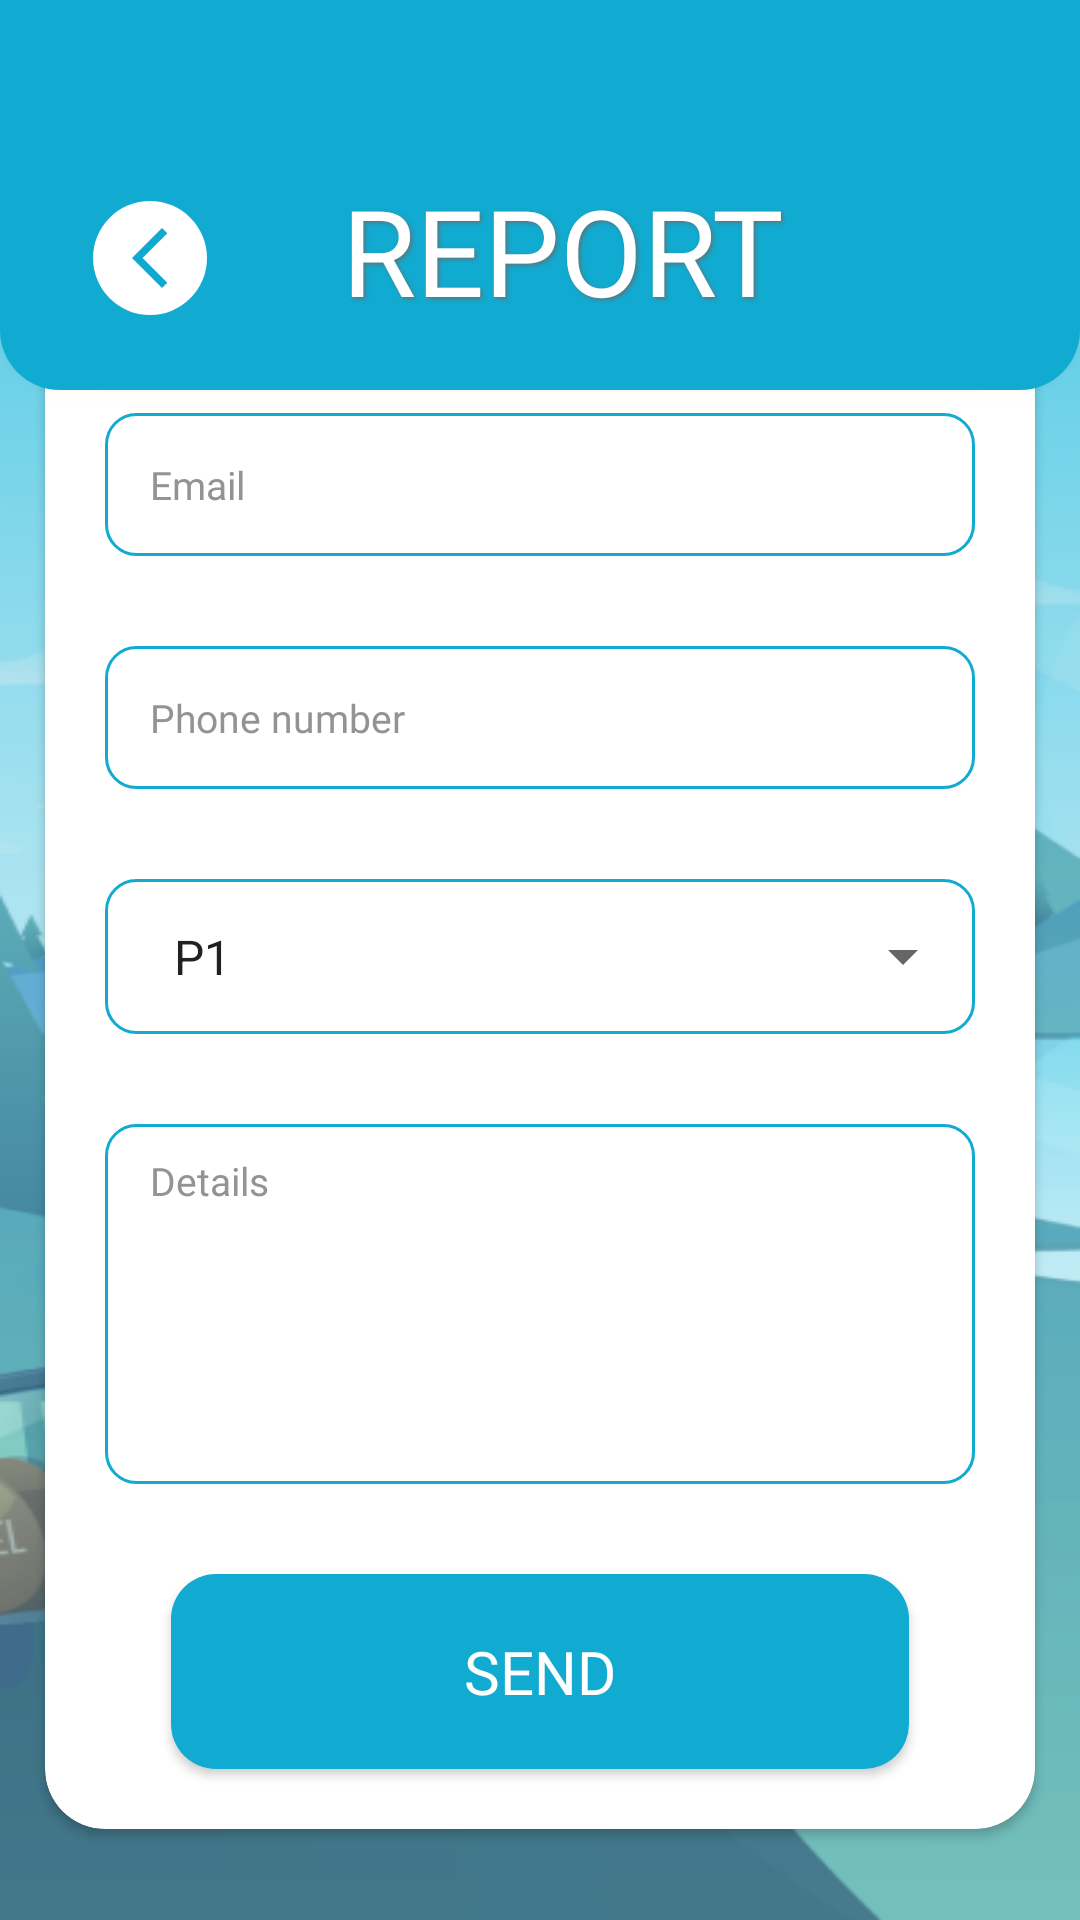

The Android layout XML behind this screen, and the referenced resources:
<!-- AndroidManifest.xml: application theme Theme.Parking_app -->
<!-- res/layout/activity_user_report.xml -->
<?xml version="1.0" encoding="utf-8"?>
<RelativeLayout xmlns:android="http://schemas.android.com/apk/res/android"
    xmlns:app="http://schemas.android.com/apk/res-auto"
    xmlns:tools="http://schemas.android.com/tools"
    android:id="@+id/main"
    android:layout_width="match_parent"
    android:layout_height="match_parent"
    tools:context=".user.UserReport">
    <RelativeLayout
        android:layout_width="match_parent"
        android:layout_height="match_parent"
        android:background="@drawable/background_layer"/>
    <Toolbar
        android:layout_width="match_parent"
        android:layout_height="130dp"
        android:layout_alignParentTop="true"
        android:background="@drawable/app_toolbar"
        android:elevation="5dp">
        <RelativeLayout
            android:layout_width="match_parent"
            android:layout_height="match_parent">
            <TextView
                android:layout_width="wrap_content"
                android:layout_height="wrap_content"
                android:text="REPORT"
                android:textSize="40sp"
                android:shadowDy="2"
                android:shadowDx="2"
                android:shadowColor="#CB6A6A6A"
                android:shadowRadius="3"
                android:layout_centerHorizontal="true"
                android:layout_alignParentBottom="true"
                android:layout_marginBottom="20dp"
                android:textAppearance="@style/TitleStyle"
                />
            <ImageButton
                android:id="@+id/usr_report_back"
                android:layout_width="wrap_content"
                android:layout_height="wrap_content"
                android:background="@drawable/round_btn"
                android:layout_alignParentBottom="true"
                android:layout_marginStart="15dp"
                android:layout_marginBottom="25dp"
                android:src="@drawable/baseline_arrow_back_ios_new_24"/>
        </RelativeLayout>
    </Toolbar>
    <androidx.cardview.widget.CardView
        android:layout_width="match_parent"
        android:layout_height="wrap_content"
        app:cardCornerRadius="20dp"
        android:background="#80FFFFFF"
        android:layout_centerVertical="true"
        android:layout_margin="15dp">
        <LinearLayout
            android:layout_width="match_parent"
            android:layout_height="match_parent"
            android:orientation="vertical">

            <EditText
                android:id="@+id/edt_name"
                android:layout_width="match_parent"
                android:layout_height="wrap_content"
                android:background="@drawable/card_lightstroke"
                android:hint="Name"
                android:textAppearance="@style/regularText"
                android:layout_marginTop="30dp"
                android:layout_marginStart="20dp"
                android:layout_marginEnd="20dp"
                android:textColorHint="#939393"
                android:padding="15dp"/>
            <EditText
                android:id="@+id/edt_email"
                android:layout_width="match_parent"
                android:layout_height="wrap_content"
                android:background="@drawable/card_lightstroke"
                android:hint="Email"
                android:inputType="textEmailAddress"
                android:textAppearance="@style/regularText"
                android:layout_marginTop="30dp"
                android:layout_marginStart="20dp"
                android:layout_marginEnd="20dp"                android:textColorHint="#939393"
                android:padding="15dp"/>
            <EditText
                android:id="@+id/edt_phone"
                android:layout_width="match_parent"
                android:layout_height="wrap_content"
                android:background="@drawable/card_lightstroke"
                android:hint="Phone number"
                android:inputType="phone"
                android:textAppearance="@style/regularText"
                android:layout_marginTop="30dp"
                android:layout_marginStart="20dp"
                android:layout_marginEnd="20dp"                android:textColorHint="#939393"
                android:padding="15dp"/>
            <RelativeLayout
                android:layout_width="wrap_content"
                android:layout_height="wrap_content"
                android:layout_marginTop="30dp"
                android:layout_marginStart="20dp"
                android:layout_marginEnd="20dp"                android:background="@drawable/card_lightstroke">
                <Spinner
                    android:id="@+id/parking_spinner"
                    android:layout_width="match_parent"
                    android:layout_height="wrap_content"
                    android:textColorHint="#939393"
                    android:padding="15dp"
                    android:entries="@array/parking_list"/>
            </RelativeLayout>
            <RelativeLayout
                android:layout_width="match_parent"
                android:layout_height="wrap_content"
                android:background="@drawable/card_lightstroke"
                android:layout_marginTop="30dp"
                android:layout_marginStart="20dp"
                android:layout_marginEnd="20dp">
                <TextView
                    android:layout_width="wrap_content"
                    android:layout_height="wrap_content"
                    android:text="Details"
                    android:layout_alignParentTop="true"
                    android:textAppearance="@style/regularText"
                    android:textColor="#939393"
                    android:layout_marginTop="10dp"
                    android:layout_marginStart="15dp"/>
                <EditText
                    android:id="@+id/edt_details"
                    android:layout_width="match_parent"
                    android:layout_height="wrap_content"
                    android:textAppearance="@style/regularText"
                    android:inputType="textMultiLine"
                    android:lines="5"
                    android:gravity="start|top"
                    android:textAlignment="viewStart"
                    android:layout_alignParentTop="true"
                    android:background="@drawable/no_stroke_edt"
                    android:scrollbars="vertical"
                    android:layout_marginTop="25dp"
                    android:maxLines="10"
                    android:minLines="5"
                    android:padding="8dp"/>
            </RelativeLayout>
            <Button
                android:id="@+id/send"
                android:layout_width="match_parent"
                android:layout_height="65dp"
                android:text="SEND"
                android:textAppearance="@style/ButtonText"
                android:textSize="20sp"
                android:textColor="@color/white"
                android:background="@drawable/blue_button"
                android:layout_marginStart="42dp"
                android:layout_marginEnd="42dp"
                android:layout_marginBottom="20dp"
                android:layout_marginTop="30dp"/>
        </LinearLayout>
    </androidx.cardview.widget.CardView>
</RelativeLayout>
<!-- resources referenced by this layout -->
<resources>
  <string-array name="parking_list">
          <item>P1</item>
          <item>P2</item>
          <item>P3</item>
          <item>P4</item>
      </string-array>
  <color name="white">#FFFFFFFF</color>
  <!-- drawable app_toolbar (drawable) -->
  <?xml version="1.0" encoding="utf-8"?>
  <shape xmlns:android="http://schemas.android.com/apk/res/android"
      android:shape="rectangle">
      <solid android:color="@color/maincolor"/>
      <corners android:bottomLeftRadius="20dp" android:bottomRightRadius="20dp"/>
  
  </shape>
  <!-- drawable background_layer (drawable) -->
  <layer-list xmlns:android="http://schemas.android.com/apk/res/android">
      <item>
          <bitmap
              android:src="@drawable/bg"
              android:gravity="fill" />
      </item>
      <item>
          <shape>
              <gradient
                  android:startColor="#6283E8FE"
              android:endColor="#61259AB7"
              android:angle="90" />
              <corners android:radius="0dp" />
          </shape>
      </item>
  </layer-list>
  <!-- drawable baseline_arrow_back_ios_new_24 (drawable) -->
  <vector xmlns:android="http://schemas.android.com/apk/res/android" android:height="24dp" android:tint="#11AACF" android:viewportHeight="24" android:viewportWidth="24" android:width="24dp">
  
      <path android:fillColor="@android:color/white" android:pathData="M17.77,3.77l-1.77,-1.77l-10,10l10,10l1.77,-1.77l-8.23,-8.23z"/>
  
  </vector>
  <!-- drawable blue_button (drawable) -->
  <?xml version="1.0" encoding="utf-8"?>
  <shape xmlns:android="http://schemas.android.com/apk/res/android"
      android:shape="rectangle">
      <solid android:color="#11ABD1"/>
      <corners android:radius="15dp"/>
  
  </shape>
  <!-- drawable card_lightstroke (drawable) -->
  <?xml version="1.0" encoding="utf-8"?>
  <shape xmlns:android="http://schemas.android.com/apk/res/android"
      android:shape="rectangle">
      <corners android:radius="10dp"/>
      <solid android:color="@color/white"/>
      <stroke android:width="1dp" android:color="@color/maincolor"/>
  
  </shape>
  <!-- drawable round_btn (drawable) -->
  <?xml version="1.0" encoding="utf-8"?>
  <shape xmlns:android="http://schemas.android.com/apk/res/android"
      android:shape="oval">
      <solid android:color="@color/white"/>
      <size android:width="38dp" android:height="38dp"/>
  
  
  </shape>
  <style name="ButtonText">
          <item name="android:fontFamily">@font/montserrat_bold</item>
      </style>
  <style name="TitleStyle">
          <item name="android:fontFamily">@font/montserrat_extrabold</item>
          <item name="android:textColor">#FFFFFF</item>
      </style>
  <style name="regularText">
          <item name="android:fontFamily">@font/montserrat_regular</item>
          <item name="android:textSize">13sp</item>
      </style>
  <style name="Theme.Parking_app" parent="Base.Theme.Parking_app" />
  <color name="maincolor">#11ABD1</color>
  <!-- drawable bg: png bitmap (drawable, 82553 bytes) -->
  <style name="Base.Theme.Parking_app" parent="Theme.AppCompat.Light.NoActionBar">
          
          
      </style>
</resources>
